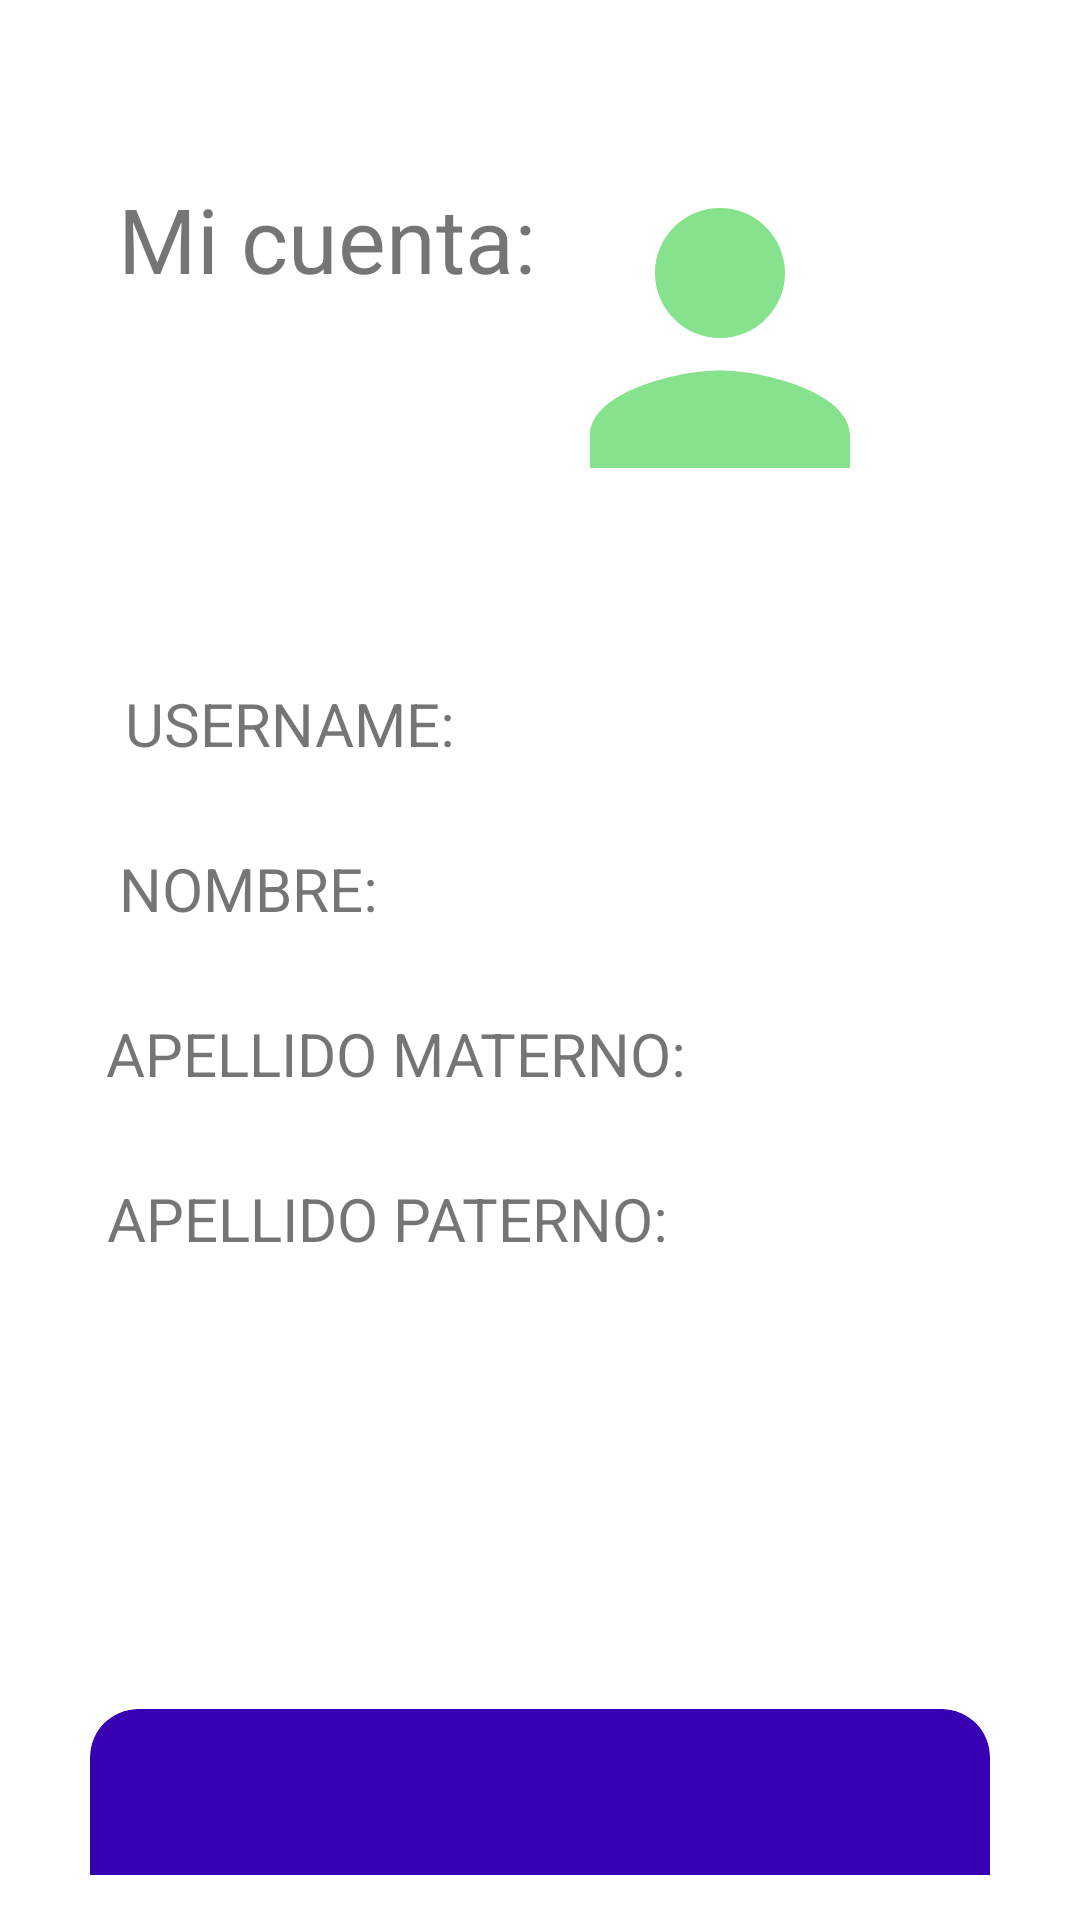

Produce the Android XML layout that renders to this screen, including the resource entries it uses.
<!-- AndroidManifest.xml: application theme Theme.Melgoza -->
<!-- res/layout/activity_profile.xml -->
<?xml version="1.0" encoding="utf-8"?>
<androidx.constraintlayout.widget.ConstraintLayout xmlns:android="http://schemas.android.com/apk/res/android"
    xmlns:app="http://schemas.android.com/apk/res-auto"
    xmlns:tools="http://schemas.android.com/tools"
    android:layout_width="match_parent"
    android:layout_height="match_parent"
    android:orientation="vertical"
    android:paddingHorizontal="30dp"
    android:paddingVertical="15dp"
    tools:context=".forever.ui.Profile">


    <TextView
        android:id="@+id/txtMyAccount"
        android:layout_width="wrap_content"
        android:layout_height="wrap_content"
        android:text="Mi cuenta:"
        android:textAlignment="center"
        android:textSize="30dp"
        app:layout_constraintBottom_toBottomOf="parent"
        app:layout_constraintEnd_toEndOf="parent"
        app:layout_constraintHorizontal_bias="0.059"
        app:layout_constraintStart_toStartOf="parent"
        app:layout_constraintTop_toTopOf="parent"
        app:layout_constraintVertical_bias="0.078" />

    <TextView
        android:id="@+id/txtNameAccount"
        android:layout_width="wrap_content"
        android:layout_height="wrap_content"
        android:layout_marginTop="50dp"
        android:text="Username:"
        android:textAlignment="center"
        android:textAllCaps="true"
        android:textSize="20dp"
        app:layout_constraintEnd_toEndOf="parent"
        app:layout_constraintHorizontal_bias="0.06"
        app:layout_constraintStart_toStartOf="parent"
        app:layout_constraintTop_toBottomOf="@+id/UserPhoto" />

    <TextView
        android:id="@+id/txtName"
        android:layout_width="wrap_content"
        android:layout_height="wrap_content"
        android:text=""
        android:textAlignment="center"
        android:textAllCaps="true"
        android:textSize="20dp"
        app:layout_constraintEnd_toEndOf="parent"
        app:layout_constraintHorizontal_bias="0.579"
        app:layout_constraintStart_toStartOf="parent"
        tools:layout_editor_absoluteY="218dp" />

    <TextView
        android:id="@+id/txtRealName"
        android:layout_width="wrap_content"
        android:layout_height="wrap_content"
        android:layout_marginTop="28dp"
        android:text="nombre:"
        android:textAlignment="center"
        android:textAllCaps="true"
        android:textSize="20dp"
        app:layout_constraintEnd_toEndOf="parent"
        app:layout_constraintHorizontal_bias="0.046"
        app:layout_constraintStart_toStartOf="parent"
        app:layout_constraintTop_toBottomOf="@+id/txtNameAccount" />


    <TextView
        android:id="@+id/txtReal"
        android:layout_width="wrap_content"
        android:layout_height="wrap_content"
        android:layout_marginTop="8dp"
        android:text=""
        android:textAlignment="center"
        android:textAllCaps="true"
        android:textSize="20dp"
        app:layout_constraintEnd_toEndOf="parent"
        app:layout_constraintHorizontal_bias="0.591"
        app:layout_constraintStart_toStartOf="parent"
        app:layout_constraintTop_toBottomOf="@+id/txtNameAccount" />

    <TextView
        android:id="@+id/txtMaternal"
        android:layout_width="wrap_content"
        android:layout_height="wrap_content"
        android:layout_marginTop="28dp"
        android:text="Apellido Materno:"
        android:textAlignment="center"
        android:textAllCaps="true"
        android:textSize="20dp"
        app:layout_constraintEnd_toEndOf="parent"
        app:layout_constraintHorizontal_bias="0.046"
        app:layout_constraintStart_toStartOf="parent"
        app:layout_constraintTop_toBottomOf="@+id/txtRealName" />

    <TextView
        android:id="@+id/txtMaternalName"
        android:layout_width="wrap_content"
        android:layout_height="wrap_content"
        android:layout_marginTop="28dp"
        android:text=""
        android:textAlignment="center"
        android:textAllCaps="true"
        android:textSize="20dp"
        app:layout_constraintEnd_toEndOf="parent"
        app:layout_constraintHorizontal_bias="0.746"
        app:layout_constraintStart_toStartOf="parent"
        app:layout_constraintTop_toBottomOf="@+id/txtRealName" />

    <TextView
        android:id="@+id/txtPaternal"
        android:layout_width="wrap_content"
        android:layout_height="wrap_content"
        android:layout_marginTop="28dp"
        android:text="Apellido paterno:"
        android:textAlignment="center"
        android:textAllCaps="true"
        android:textSize="20dp"
        app:layout_constraintEnd_toEndOf="parent"
        app:layout_constraintHorizontal_bias="0.046"
        app:layout_constraintStart_toStartOf="parent"
        app:layout_constraintTop_toBottomOf="@+id/txtMaternal" />

    <TextView
        android:id="@+id/txtPaternalName"
        android:layout_width="wrap_content"
        android:layout_height="wrap_content"
        android:layout_marginTop="28dp"
        android:text=""
        android:textAlignment="center"
        android:textAllCaps="true"
        android:textSize="20dp"
        app:layout_constraintEnd_toEndOf="parent"
        app:layout_constraintHorizontal_bias="0.71"
        app:layout_constraintStart_toStartOf="parent"
        app:layout_constraintTop_toBottomOf="@+id/txtMaternal" />

    <ImageView
        android:id="@+id/UserPhoto"
        android:layout_width="180dp"
        android:layout_height="130dp"
        android:src="@drawable/ic_userphoto"
        app:layout_constraintBottom_toBottomOf="parent"
        app:layout_constraintEnd_toEndOf="parent"
        app:layout_constraintHorizontal_bias="0.972"

        app:layout_constraintTop_toTopOf="parent"
        app:layout_constraintVertical_bias="0.068" />

    <androidx.cardview.widget.CardView
        android:id="@+id/viewEditWallet"
        android:layout_width="0dp"
        android:layout_height="90dp"
        android:layout_marginTop="150dp"
        app:cardBackgroundColor="@color/design_default_color_primary_variant"
        app:cardCornerRadius="16dp"
        app:layout_constraintEnd_toEndOf="parent"
        app:layout_constraintStart_toStartOf="parent"
        app:layout_constraintTop_toBottomOf="@+id/txtPaternal">
        <androidx.appcompat.widget.LinearLayoutCompat
            android:layout_width="match_parent"
            android:layout_height="match_parent"
            android:gravity="center"
            android:orientation="vertical">

            <ImageView
                android:layout_width="90dp"
                android:layout_height="40dp"
                android:layout_marginBottom="8dp"
                android:src="@drawable/ic_wallet"/>
            <TextView
                android:layout_width="wrap_content"
                android:layout_height="wrap_content"
                android:layout_marginBottom="8dp"
                android:textColor="@color/cardview_light_background"
                android:text="Billetera"/>


        </androidx.appcompat.widget.LinearLayoutCompat>

    </androidx.cardview.widget.CardView>


</androidx.constraintlayout.widget.ConstraintLayout>
<!-- resources referenced by this layout -->
<resources>
  <!-- drawable ic_userphoto (drawable) -->
  <vector android:height="24dp" android:tint="#86E28C"
      android:viewportHeight="24" android:viewportWidth="24"
      android:width="24dp" xmlns:android="http://schemas.android.com/apk/res/android">
      <path android:fillColor="@android:color/white" android:pathData="M12,12c2.21,0 4,-1.79 4,-4s-1.79,-4 -4,-4 -4,1.79 -4,4 1.79,4 4,4zM12,14c-2.67,0 -8,1.34 -8,4v2h16v-2c0,-2.66 -5.33,-4 -8,-4z"/>
  </vector>
  <style name="Theme.Melgoza" parent="Theme.MaterialComponents.DayNight.DarkActionBar">
          
          <item name="colorPrimary">@color/purple_500</item>
          <item name="colorPrimaryVariant">@color/purple_700</item>
          <item name="colorOnPrimary">@color/white</item>
          
          <item name="colorSecondary">@color/teal_200</item>
          <item name="colorSecondaryVariant">@color/teal_700</item>
          <item name="colorOnSecondary">@color/black</item>
          
          <item name="android:statusBarColor">?attr/colorPrimaryVariant</item>
          
      </style>
  <!-- not gathered from this repository: default colours our renderer supplied (Android Studio template values) -->
  <color name="purple_500">#FF6200EE</color>
  <color name="purple_700">#FF3700B3</color>
  <color name="teal_200">#FF03DAC5</color>
  <color name="teal_700">#FF018786</color>
  <color name="black">#FF000000</color>
  <color name="white">#FFFFFFFF</color>
</resources>
